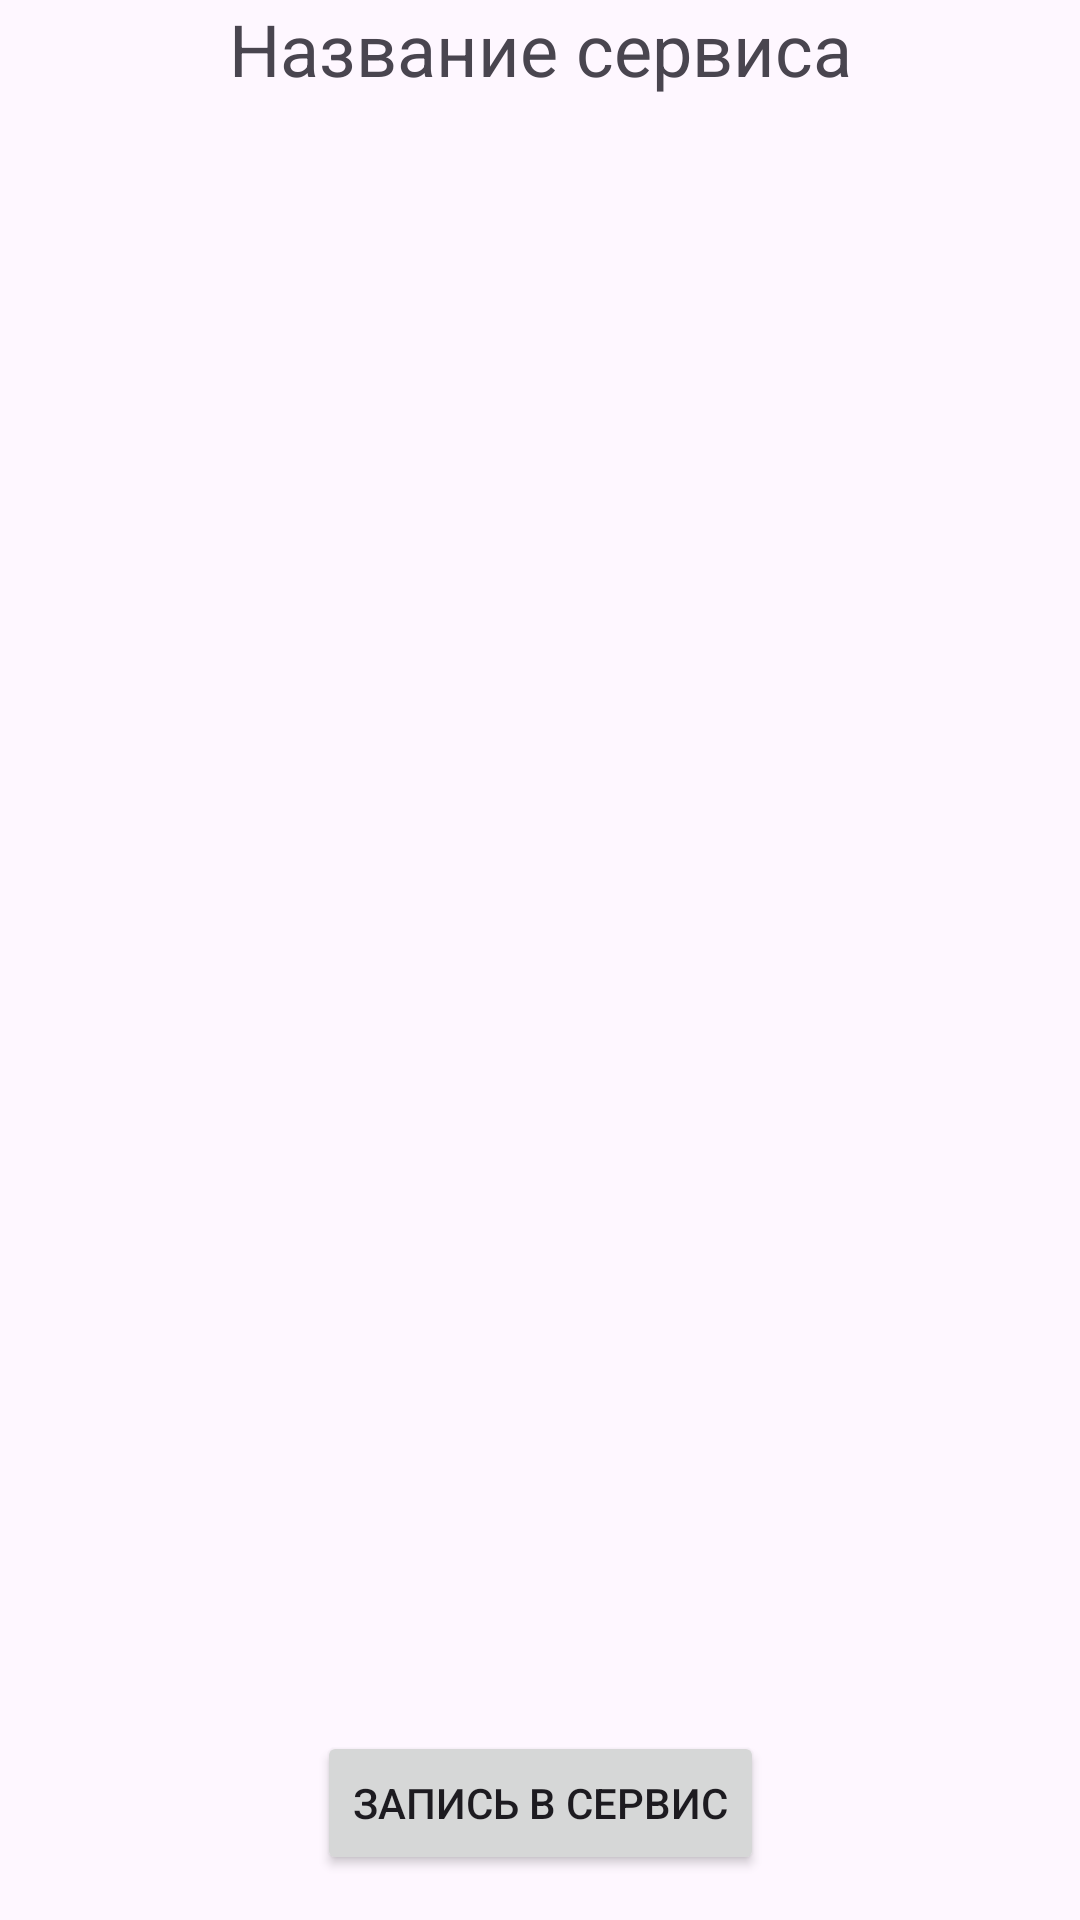

This screen was rendered from an Android layout file. Write that file and the resources it references.
<!-- AndroidManifest.xml: application theme Theme.CarWashMap -->
<!-- res/layout/activity_work_list.xml -->
<?xml version="1.0" encoding="utf-8"?>
<androidx.constraintlayout.widget.ConstraintLayout xmlns:android="http://schemas.android.com/apk/res/android"
    xmlns:app="http://schemas.android.com/apk/res-auto"
    xmlns:tools="http://schemas.android.com/tools"
    android:layout_width="match_parent"
    android:layout_height="match_parent"
    tools:context=".ui.WorkListActivity">

    <TextView
        android:id="@+id/service_name_work"
        android:layout_width="0dp"
        android:layout_height="wrap_content"
        android:gravity="center"
        android:text="@string/service_name"
        android:textSize="24sp"
        app:layout_constraintEnd_toEndOf="parent"
        app:layout_constraintStart_toStartOf="parent"
        app:layout_constraintTop_toTopOf="parent" />

    <Button
        android:id="@+id/entry_btn"
        android:layout_width="wrap_content"
        android:layout_height="wrap_content"
        android:layout_marginBottom="15dp"
        android:text="@string/entry_service"
        app:layout_constraintBottom_toBottomOf="parent"
        app:layout_constraintEnd_toEndOf="parent"
        app:layout_constraintStart_toStartOf="parent" />

    <androidx.recyclerview.widget.RecyclerView
        android:id="@+id/work_list_rv"
        android:layout_width="409dp"
        android:layout_height="562dp"
        android:layout_marginTop="10dp"
        android:layout_marginBottom="10dp"
        app:layout_constraintBottom_toTopOf="@+id/entry_btn"
        app:layout_constraintEnd_toEndOf="parent"
        app:layout_constraintStart_toStartOf="parent"
        app:layout_constraintTop_toBottomOf="@+id/service_name_work" />
</androidx.constraintlayout.widget.ConstraintLayout>
<!-- resources referenced by this layout -->
<resources>
  <string name="entry_service">Запись в сервис</string>
  <string name="service_name">Название сервиса</string>
  <style name="Theme.CarWashMap" parent="Base.Theme.CarWashMap" />
  <style name="Base.Theme.CarWashMap" parent="Theme.Material3.DayNight.NoActionBar">
          
          
      </style>
</resources>
